Run: headless pygame with SDL's dummy video driver; simulated clock (each Clock.tick advances the game by its frame time, no real sleeping); random seed 0; keys injected as events and as key.get_pressed() state; mouse plan: one left click at the window centre at the start of phase 2, then a move to the lower-right quarter at the start of phase 3.
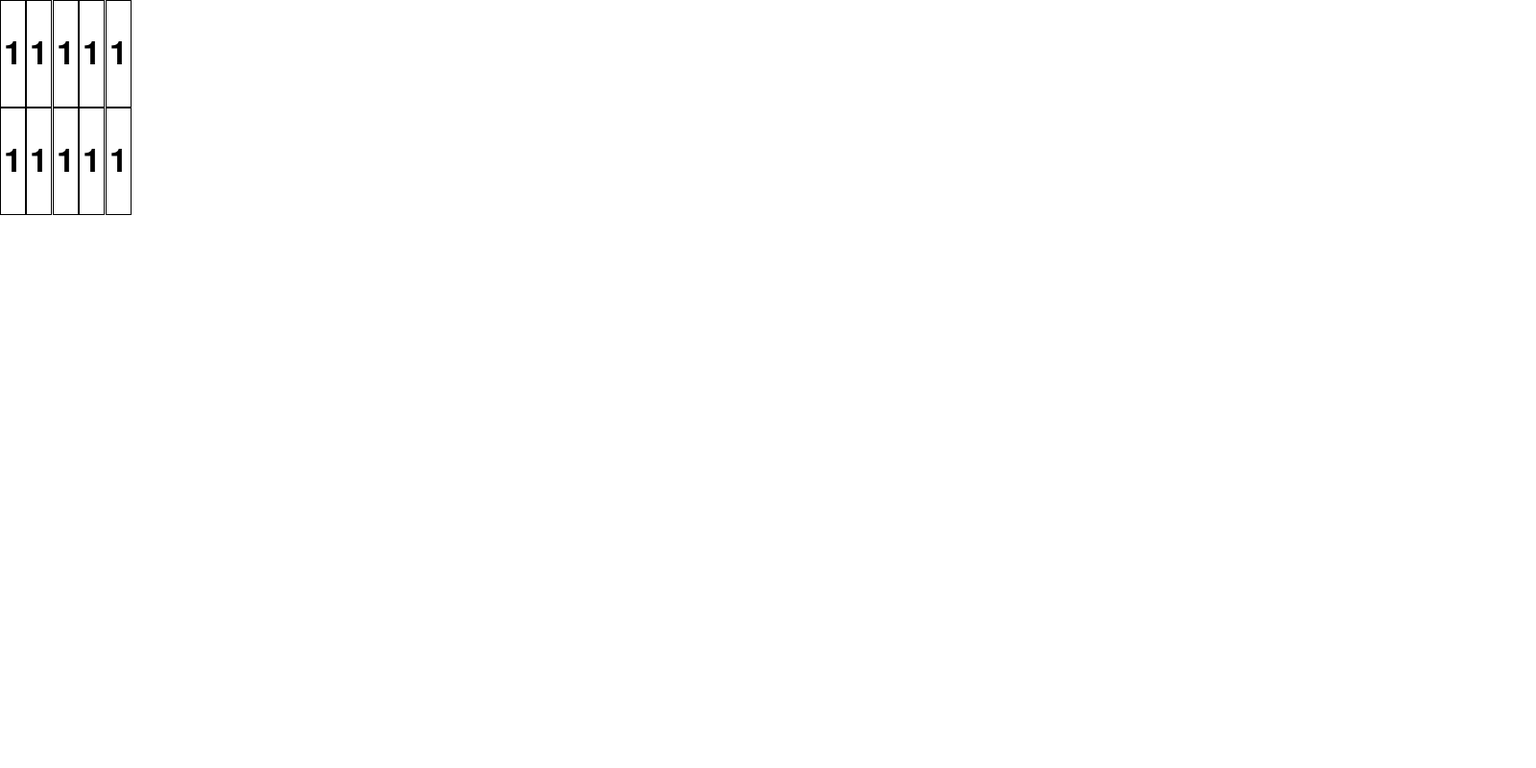
Frame 1 of 4 · flips 1–60 · no input
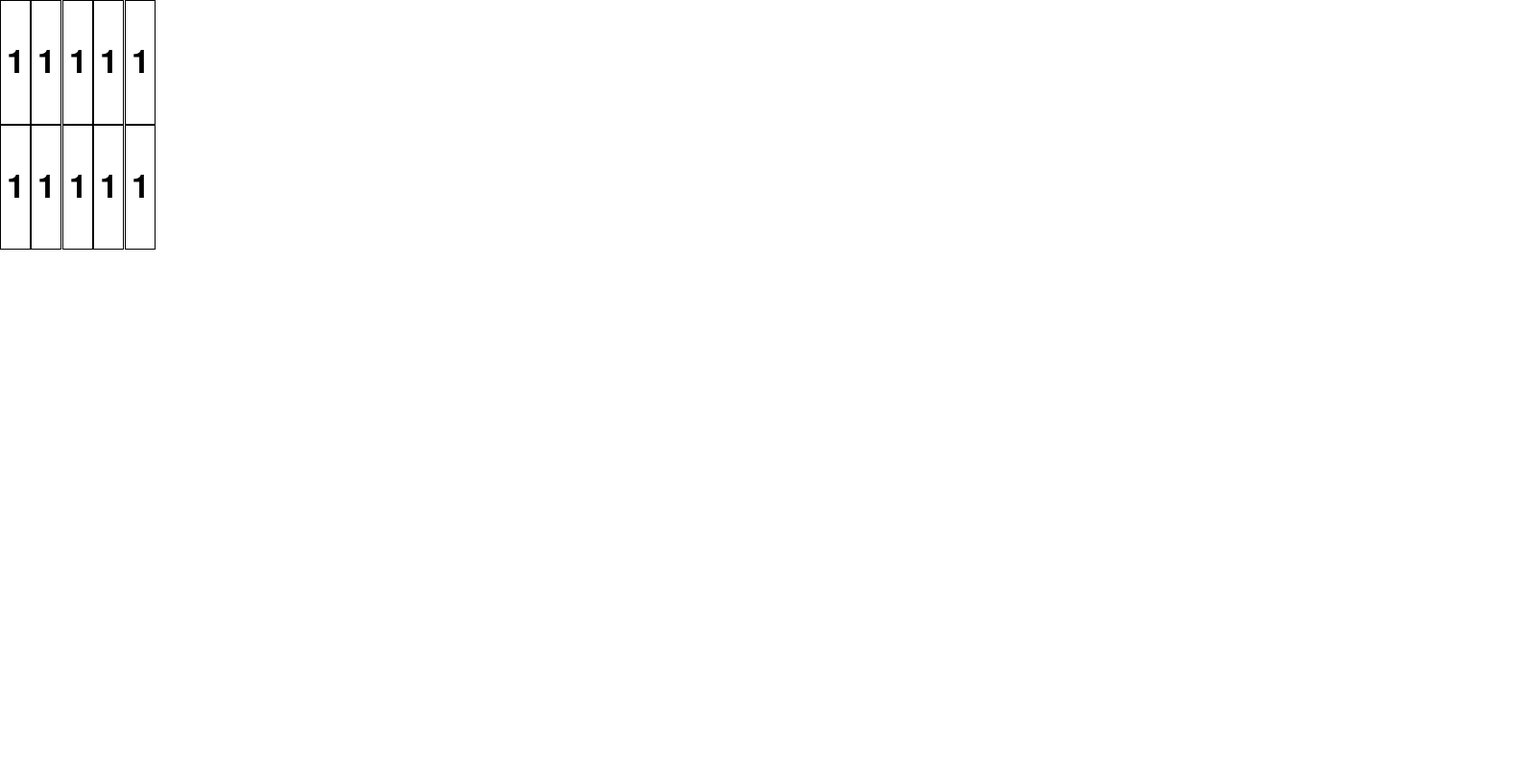
Frame 2 of 4 · flips 61–180 · clicked the window centre · tapped SPACE, RETURN · held RIGHT (→), D
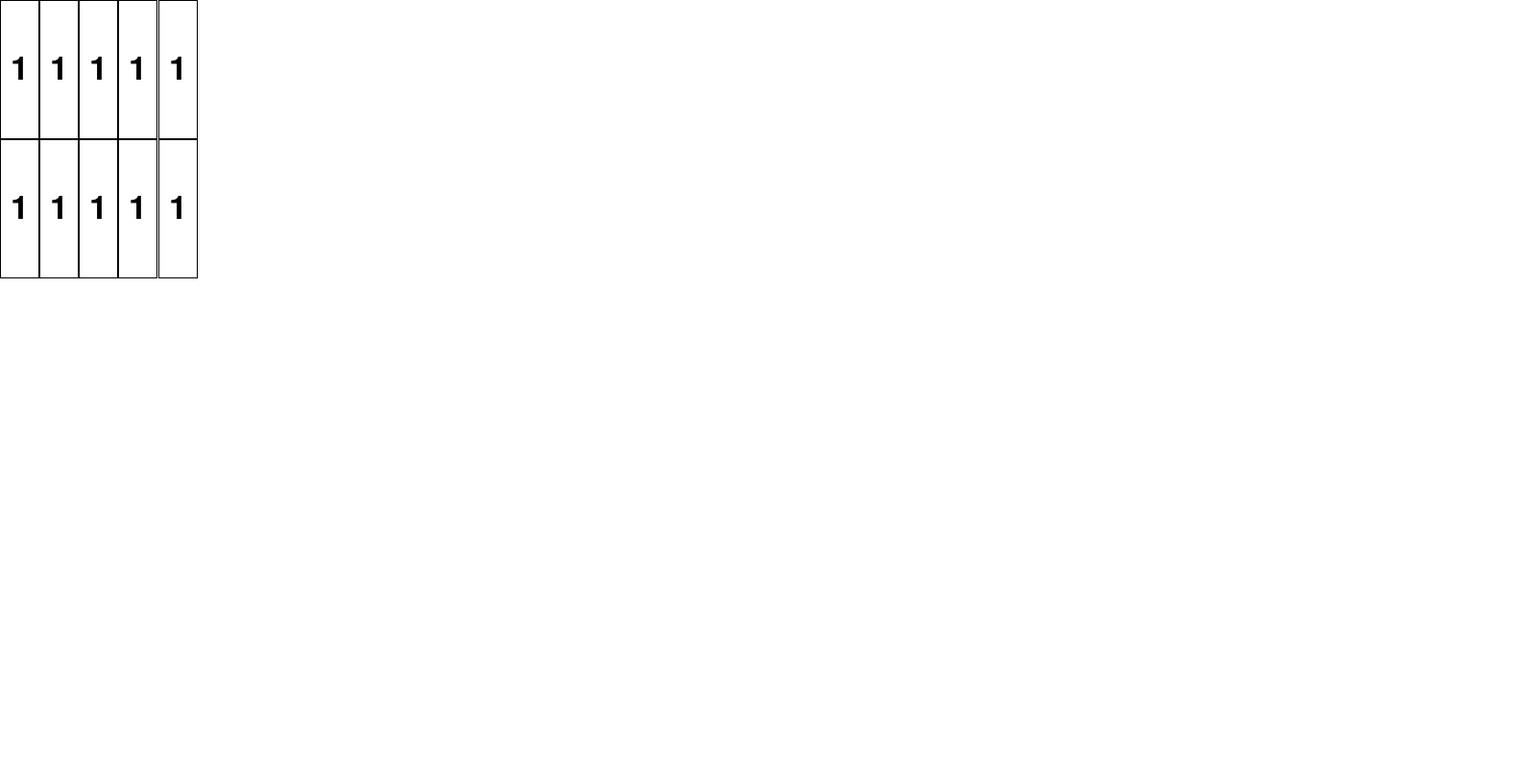
Frame 3 of 4 · flips 181–300 · moved the mouse to the lower-right quarter · held DOWN (↓), S
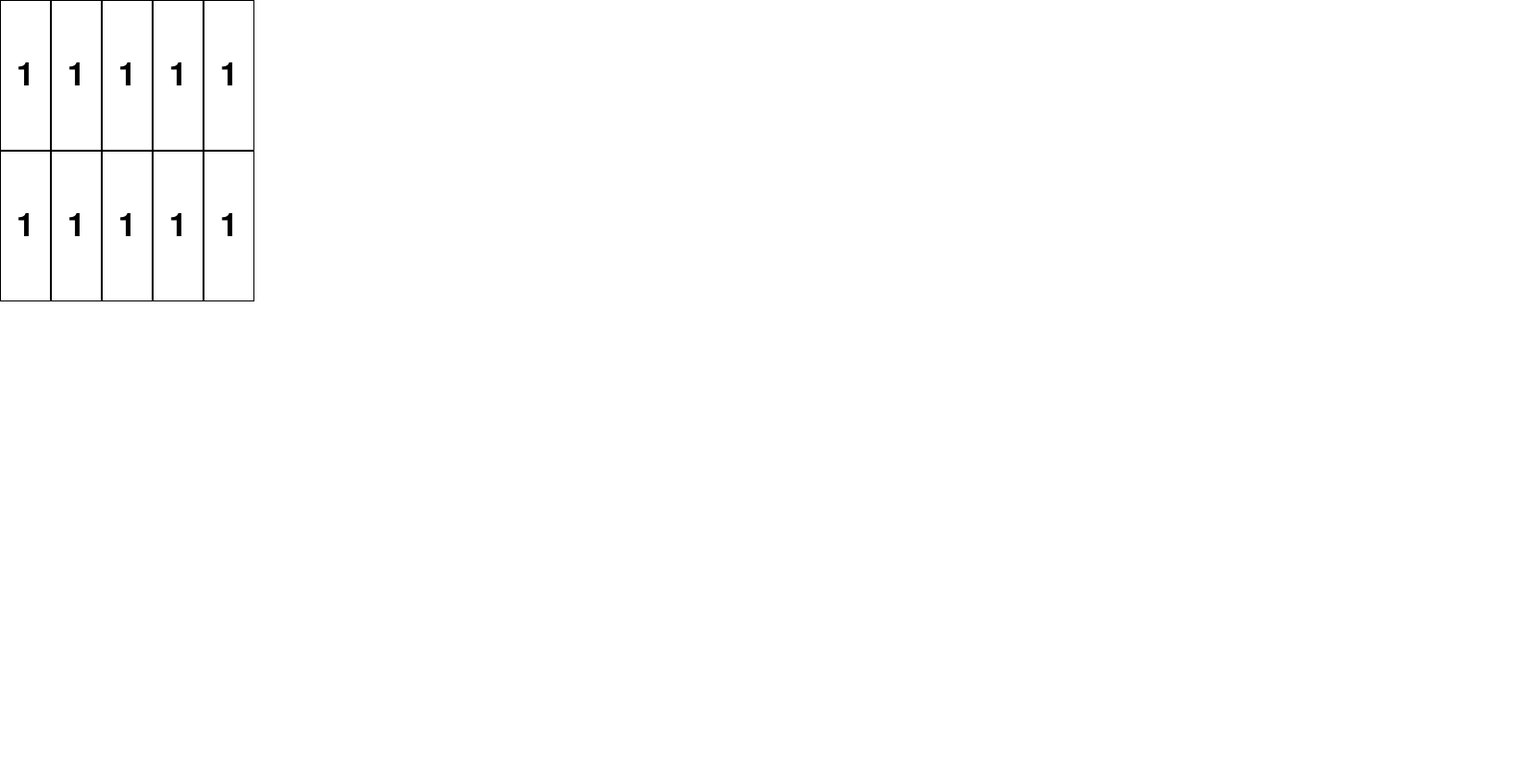
Frame 4 of 4 · flips 301–420 · held LEFT (←), A, UP (↑), W

The pygame program that drew these frames:

import pygame
import time
import math
pygame.init()

WIN_WIDTH = 1600
WIN_HEIGHT = 800

gui = pygame.display.set_mode([WIN_WIDTH, WIN_HEIGHT])

BLACK = (0, 0, 0)
WHITE = (255, 255, 255)
RED = (255, 0, 0)
GREEN = (0, 255, 0)
BLUE = (0, 0, 255)
YELLOW = (255, 255, 0)
CYAN = (0, 255, 255)
MAGENTA = (255, 0, 255)

LEFT = 1
CENTER = 2
RIGHT = 3

class Object:
    tx, ty = 0, 0

    mouse = False
    objectFocused = None

    def __init__(self, x, y, r):
        self.x = x
        self.y = y
        self.r = r
        self.children = []
        self.parent = None
        self.onclick = None
        self.onfocused = None
        self.onstartfocused = None
        self.onendfocused = None

    def add(self, o):
        self.children.append(o)
        o.parent = self

    def getAbsoluteX(self):
        if self.parent is None:
            return self.x
        else:
            return self.parent.getAbsoluteX() + self.x

    def getAbsoluteY(self):
        if self.parent is None:
            return self.y
        else:
            return self.parent.getAbsoluteY() + self.y

    def renderAll(self):
        self.render()
        for child in self.children:
            child.render()

    def updateAll(self):
        for child in self.children:
            if(child.update()):
                return True
        self.update()

    def update(self):
        if self.getAbsoluteX() < self.tx < self.getAbsoluteX() + self.w and self.getAbsoluteY() < self.ty < self.getAbsoluteY() + self.h:
            if self.onfocused is not None:
                self.onfocused()
                if(self.onstartfocused is not None and Object.objectFocused is None):
                    Object.objectFocused = self
                    self.onstartfocused()
                return True
            if Object.mouse and self.onclick is not None:
                self.onclick()
                Object.mouse = False
                print("Clicked")
                return True
        elif(Object.objectFocused == self):
            if self.onendfocused is not None:
                self.onendfocused()
            Object.objectFocused = None


class Box(Object):
    def __init__(self, x, y, w, h):
        super().__init__(x, y, 0)

class Label(Object):
    def __init__(self, x, y, w, h, text):
        super().__init__(x, y, 0)
        self.text = text
        self.w = w
        self.h = h
        self.alignment = CENTER  # Default alignment is left
        self.textColor = BLACK
        self.fontSize = 50

    def render(self):
        font = pygame.font.Font(None, self.fontSize)

        text_surface = font.render(self.text, True, self.textColor)

        zone_rect = pygame.Rect(self.getAbsoluteX(), self.getAbsoluteY(), self.w, self.h)

        if self.alignment == LEFT:
            text_rect = text_surface.get_rect(midleft=zone_rect.midleft)
            text_rect.x += 5  # Add a small left padding
        elif self.alignment == CENTER:
            text_rect = text_surface.get_rect(center=zone_rect.center)
        elif self.alignment == RIGHT:
            text_rect = text_surface.get_rect(midright=zone_rect.midright)
            text_rect.x -= 5 # Add a small right padding
        else:
            text_rect = text_surface.get_rect(center=zone_rect.center) #Default

        gui.blit(text_surface, text_rect)

class Grid(Object):
    def __init__(self, x, y, w, h):
        super().__init__(x, y, 0)
        self.w = w
        self.h = h
        self.grid = []
        self.gridColor = BLACK

    def setGrid(self, grid):
        self.grid = grid

    def render(self):
        h = len(self.grid)
        hf = self.h / h

        print("a")

        try:
            w = len(self.grid[0])
            wf = self.w / w

            for i in range(h):
                for j in range(w):
                    pygame.draw.rect(gui, self.gridColor, (self.x + wf * j, self.y + hf * i, wf, hf), 1)
                    pygame.draw.rect(gui, self.gridColor, (self.x + wf * j, self.y + hf * i, wf, hf), 1)

                    if isinstance(self.grid[i][j], Label):
                        self.grid[i][j].parent = self
                        self.grid[i][j].x = wf * j
                        self.grid[i][j].y = hf * i
                        self.grid[i][j].w = wf
                        self.grid[i][j].h = hf
                        self.grid[i][j].renderAll()
        except:
            print("Need 2 dimensions")

class Win(Object):
    def __init__(self):
        super().__init__(0, 0, 0)
        self.w = WIN_WIDTH
        self.h = WIN_HEIGHT

    def render(self):
        gui.fill((255, 255, 255))    

def convertToGrid(l, forEach = None):
    if isinstance(l[0], list):
        grid = []
        for i, row in enumerate(l):
            row_labels = []
            for j, text in enumerate(row):
                l = Label(0, 0, 0, 0, str(text))
                if(forEach is not None):
                    forEach(l, i, j)
                row_labels.append(l)
            grid.append(row_labels)
        print(grid)
        return grid
    else:
        return [Label(0, 0, 0, 0, str(text)) for i, text in enumerate(l)]

w = Win()

g = Grid(0, 0, WIN_WIDTH/4, WIN_HEIGHT/4)
g.setGrid(convertToGrid([[1, 1, 1, 1, 1], [1, 1, 1, 1, 1]]))

"""g.setGrid(convertToGrid([[1, 1, 1, 1, 1], [1, 1, 1, 1, 1]],                      # example of syntax with grids
                       lambda label, i, j: setattr(label, 'textColor', BLUE)))"""
w.add(g)

g.onclick = lambda: print("You clicked the grid")
g.onstartfocused = lambda: setattr(g, 'gridColor', RED)
g.onendfocused = lambda: setattr(g, 'gridColor', BLACK)

running = True
i = 0

while running:
    for event in pygame.event.get():

        if event.type == pygame.QUIT:
            running = False

        Object.tx, Object.ty = pygame.mouse.get_pos()

        if event.type == pygame.MOUSEBUTTONDOWN:
            if event.button == 1:
                Object.mouse = True
                print(Object.tx, Object.ty)

    g.w = WIN_WIDTH/4 + (WIN_WIDTH/6) * math.cos(i/20)
    g.h = WIN_HEIGHT / 4 + (WIN_HEIGHT / 6) * math.sin(i / 20)
    i+=1
    w.renderAll()
    w.updateAll()
    pygame.display.flip()

    time.sleep(1/30)

pygame.quit()
